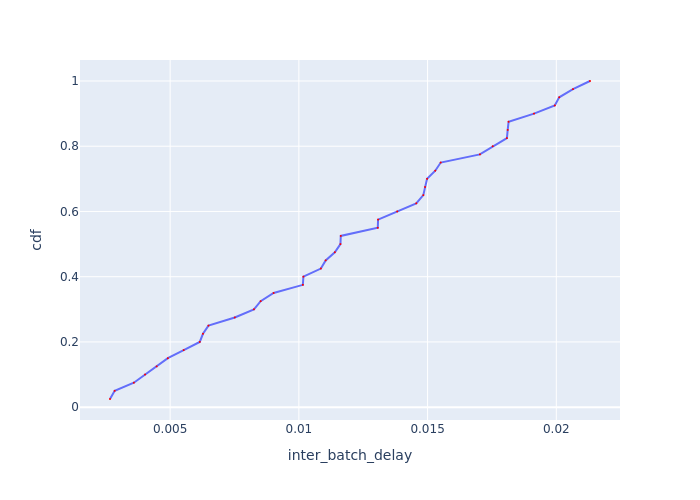

Source data for this figure (header and first rows):
Batch Id, inter_batch_delay, cdf
21, 0.002663, 0.025
7, 0.002845, 0.05
13, 0.00359, 0.075
8, 0.004024, 0.1
10, 0.004476, 0.125
11, 0.004911, 0.15
9, 0.005527, 0.175
4, 0.00615, 0.2
6, 0.006275, 0.225
5, 0.006488, 0.25
16, 0.007511, 0.275
2, 0.008254, 0.3
12, 0.008516, 0.325
32, 0.009018, 0.35
26, 0.01016, 0.375
1, 0.01018, 0.4
14, 0.01085, 0.425
30, 0.01104, 0.45
3, 0.0114, 0.475
19, 0.01162, 0.5
17, 0.01163, 0.525
22, 0.01307, 0.55
35, 0.01308, 0.575
29, 0.01382, 0.6
33, 0.01456, 0.625
28, 0.01483, 0.65
34, 0.0149, 0.675
20, 0.01498, 0.7
37, 0.0153, 0.725
18, 0.01551, 0.75
25, 0.01703, 0.775
27, 0.01753, 0.8
31, 0.01808, 0.825
24, 0.01811, 0.85
39, 0.01815, 0.875
23, 0.01913, 0.9
15, 0.01994, 0.925
36, 0.02011, 0.95
40, 0.02065, 0.975
38, 0.02131, 1.0
